The GitHub repository ratanjyoti/bharatanatyam-mudra contains a labelled image folder "train_split" with 50 categories: Alapadmam, Anjali, Aralam, Ardhachandran, Ardhapathaka, Berunda, Bramaram, Chakra, Chandrakala, Chaturam, Garuda, Hamsapaksha, Hamsasyam, Kangulam, Kapith, Kapotham, Karkatta, Kartariswastika, Katakamukha 1, Katakamukha 2, Katakamukha 3, Katakavardhana, Katrimukha, Khatva, Kilaka, Kurma, Matsya, Mayura, Mrigasirsha, Mukulam, Mushti, Nagabandha, Padmakosha, Pasha, Pathaka, Pushpaputa, Sakata, Samputa, Sarpasirsha, Shanka, Shivalinga, Shukatundam, Sikharam, Simhamukham, Suchi, Swastikam, Tamarachudam, Tripathaka, Trishulam, Varaha. Examples follow, each with its label.

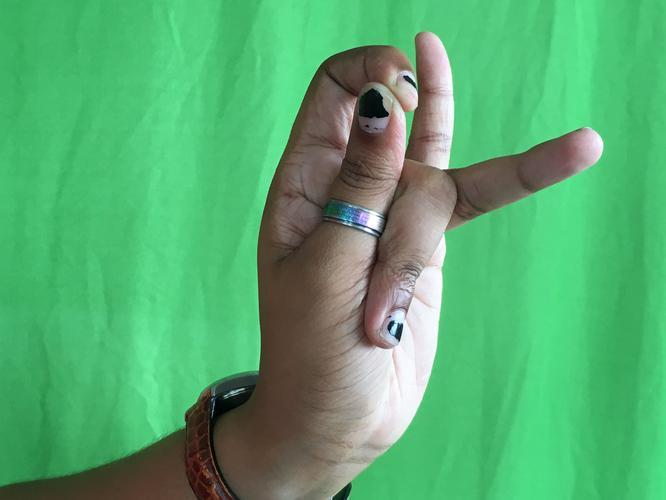
Label: Katakamukha 3

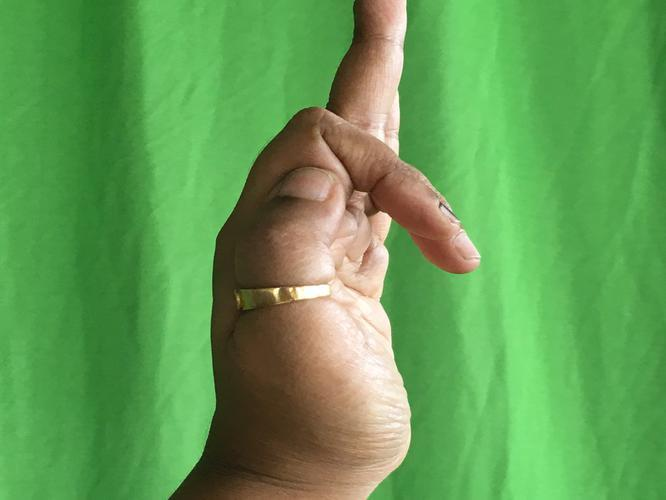
Label: Shukatundam

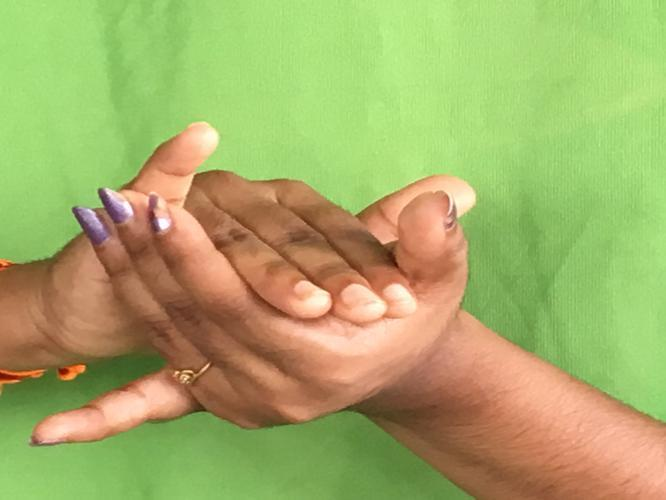
Label: Kurma

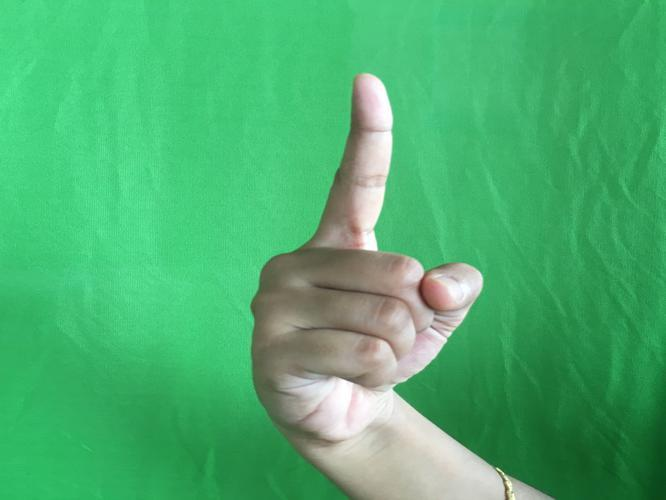
Label: Suchi

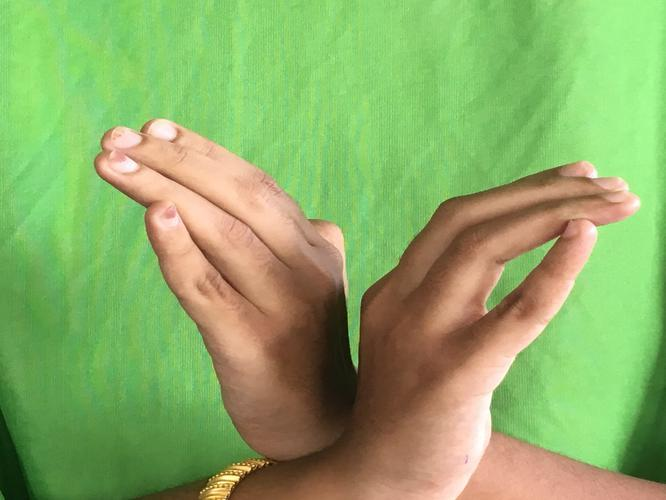
Label: Nagabandha

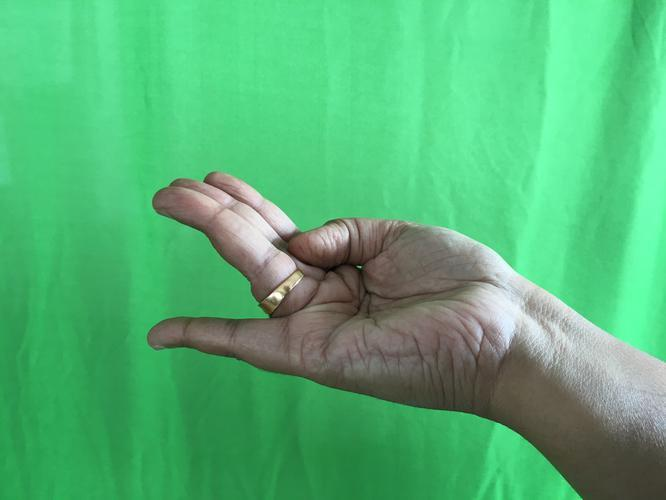
Label: Chaturam
